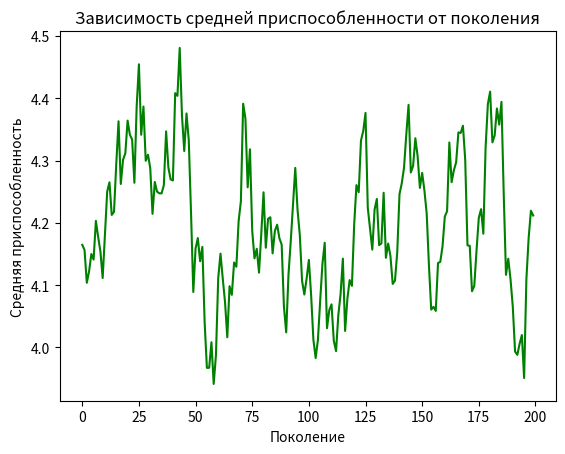
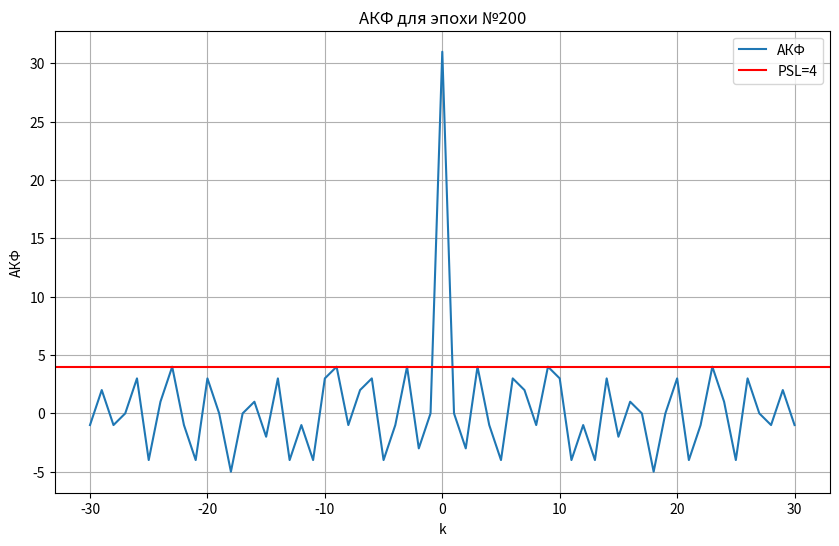

The matplotlib source for these figures, in order:
import random
import matplotlib.pyplot as plt

# Подключаем библиотеки, объявляем константы, создаем особь со случайным генетическим кодом, объединяем особи в популяцию, вычисляем по заданной функции приспособленность каждой особи
# Запускаем цикл эпох, в котором описываем генетический алгоритм: отбираем среди особей наиболее приспособленных с помощью турнира, создаем экземпляры классов для клонированных особей, скрещиваем особи, вызываем мутацию, обновляем популяцию новым поколением, составляем промежуточную статистику для эпохи
# Формируем окончательную статистику по всем эпохам

#константы
CHROMOSOME_LENGTH = 31 #длина хромосомы (N)
POPULATION_SIZE = 70 #кол-во индивидуумов в популяции (P)
P_CROSSOVER = 0.9 #вероятность скрещивания (Pk)
P_MUTATION = 0.2 #вероятность мутации (Pm)

MAX_GENERATIONS = 200 #максимальное число поколений
#RANDOM_SEED = 7
RANDOM_SEED = 7
random.seed(RANDOM_SEED)

# Класс индивидуальной особи
class Individual(list):
    def __init__(self, *args):
        super().__init__(*args)
        self.fitness = [0]
        self.rouletteFitness = 0

# Функция создания особи
def individualCreator():
    return Individual([random.randint(0,1) for i in range(CHROMOSOME_LENGTH)])

# Функция создания популяции с заданным размером
def populationCreator(n = 0):
    return list([individualCreator() for i in range(n)])

# Функция приспособленности
def geneticFitness(individual):
    PSL = getPsl(individual)
    N = len(individual)
    return N / PSL if PSL > 0 else 0,

# Функция вычисления макс значение боковых лепестков
def getPsl(individual):
    individual = [-1 if x == 0 else x for x in individual]
    N = len(individual)
    Rk = []
    for k in range(-N + 1, N):
        Rk.append(sum(individual[i] * individual[i - k] for i in range(N) if 0 <= i - k < N))
    PSL = max(Rk[i] for i in range(len(Rk)) if i != N - 1)
    return PSL

# Функция отбора особей рулеткой
def selRoulette(rouletteAims, p_len, childCount):
    offspring = []
    # Обновляем значение приспособленности для мутантов и детей
    fitnessValues = list(map(geneticFitness, rouletteAims)) #приспособленности каждой особи
    for individual, fitnessValue in zip(rouletteAims, fitnessValues):
        individual.fitness = fitnessValue
    # Формируем возвращаемый массив offspring, длиной равной длине предыдущего поколения (учитывая  то, что появились новые индвиды благодаря скрещиванию)
    for i in range(p_len - childCount):
        for j in range(len(rouletteAims)):
            rouletteAims[j].rouletteFitness = rouletteAims[j].fitness[0] / sum(rouletteAims[j]) 
        ballStop = random.uniform(0, 1)
        rouletteCount = 0
        for k in range(len(rouletteAims)):
            rouletteCount += rouletteAims[k].rouletteFitness
            if rouletteCount >= ballStop:
                offspring.append(rouletteAims[k])
                del rouletteAims[k]
                break
    return offspring 

#одноточечный кроссенговер (скрещивание)
def cxOnePoint(parent1, parent2):
    cutPoint = random.randint(2, len(parent1)-3) #случайная точка разреза хромосомы
    child1 = Individual(parent2[cutPoint:] + parent1[:cutPoint])
    child2 = Individual(parent2[:cutPoint] + parent1[cutPoint:])
    #child1 = mutFlipBit(child1)
    #child2 = mutFlipBit(child2)
    return [child1, child2]

def mutFlipBit(mutant, indpb=P_MUTATION):
    for indx in range(len(mutant)):
        if random.random() < indpb:
            mutant[indx] = 0 if mutant[indx] == 1 else 1 # инверсия бита
    return mutant

population = populationCreator(n=POPULATION_SIZE)

fitnessValues = list(map(geneticFitness, population)) #приспособленности каждой особи
for individual, fitnessValue in zip(population, fitnessValues):
    individual.fitness = fitnessValue

averageFitnessValues = []

#fitnessValues = [individual.fitness[0] for individual in population]

# массив с выведенными в консоле лучшими индивидами (нужен для устранения повторного вывода одной и той же особи в консоль)
shownIndividuals = []
# главный цикл выполнения генетического алгоритма
for i in range(MAX_GENERATIONS):
    childCount = 0
    offspring = population

    for parent1, parent2 in zip(offspring[::2], offspring[1::2]):
        if random.random() < P_CROSSOVER:
            children = cxOnePoint(parent1, parent2)
            offspring.append(children[0])
            offspring.append(children[1])
            childCount += 2

    for j in range(len(offspring)):
        if random.random() < P_MUTATION:
            offspring[j] = mutFlipBit(offspring[j], indpb=1.0/CHROMOSOME_LENGTH)

    # отбираем особи рулеткой
    offspring = selRoulette(offspring, len(offspring), childCount)

    freshFitnessValues = list(map(geneticFitness, offspring))
    for individual, fitnessValue in zip(offspring, freshFitnessValues):
        individual.fitness = fitnessValue

    population[:] = offspring

    fitnessValues = [ind.fitness[0] for ind in population]

    # Вывод статистики в консоль после каждой эпохи
    maxFitness = max(fitnessValues)
    averageFitness = sum(fitnessValues) / len(population)
    averageFitnessValues.append(averageFitness)
    bestIndividual = max(population, key=lambda seq: geneticFitness(seq))
    psl = getPsl(bestIndividual)
    bestIndividual = [-1 if x == 0 else x for x in bestIndividual]
    #if psl == 2:
    if (bestIndividual not in shownIndividuals):
        print("Поколение: ", i + 1, ". Лучший индивидуум = ", *bestIndividual, "с psl ", psl, "\n")
        shownIndividuals.append(bestIndividual)

# Формирование графиков статистики

# График средней приспособленности поколений
def drawStat():
    plt.plot(averageFitnessValues, color='green')
    plt.xlabel('Поколение')
    plt.ylabel('Средняя приспособленность')
    plt.title('Зависимость средней приспособленности от поколения')
    plt.show()

# График АКФ
def drawAcf():
    best_individual = max(population, key=lambda seq: geneticFitness(seq))
    N = len(best_individual)
    Rk = []
    PSL = getPsl(best_individual)
    best_individual = [-1 if x == 0 else x for x in best_individual]
    for k in range(-N + 1, N):
        Rk.append(sum(best_individual[i] * best_individual[i - k] for i in range(N) if 0 <= i - k < N))
    plt.figure(figsize=(10, 6))
    plt.plot(range(-N + 1, N), Rk, label="АКФ")
    plt.axhline(y=PSL, color='r', linestyle='-', label='PSL={}'.format(PSL))
    plt.legend()
    plt.title('АКФ для эпохи №{}'.format(MAX_GENERATIONS))
    plt.xlabel("k")
    plt.ylabel("АКФ")
    plt.grid(True)
    plt.show()

drawStat()
drawAcf()
